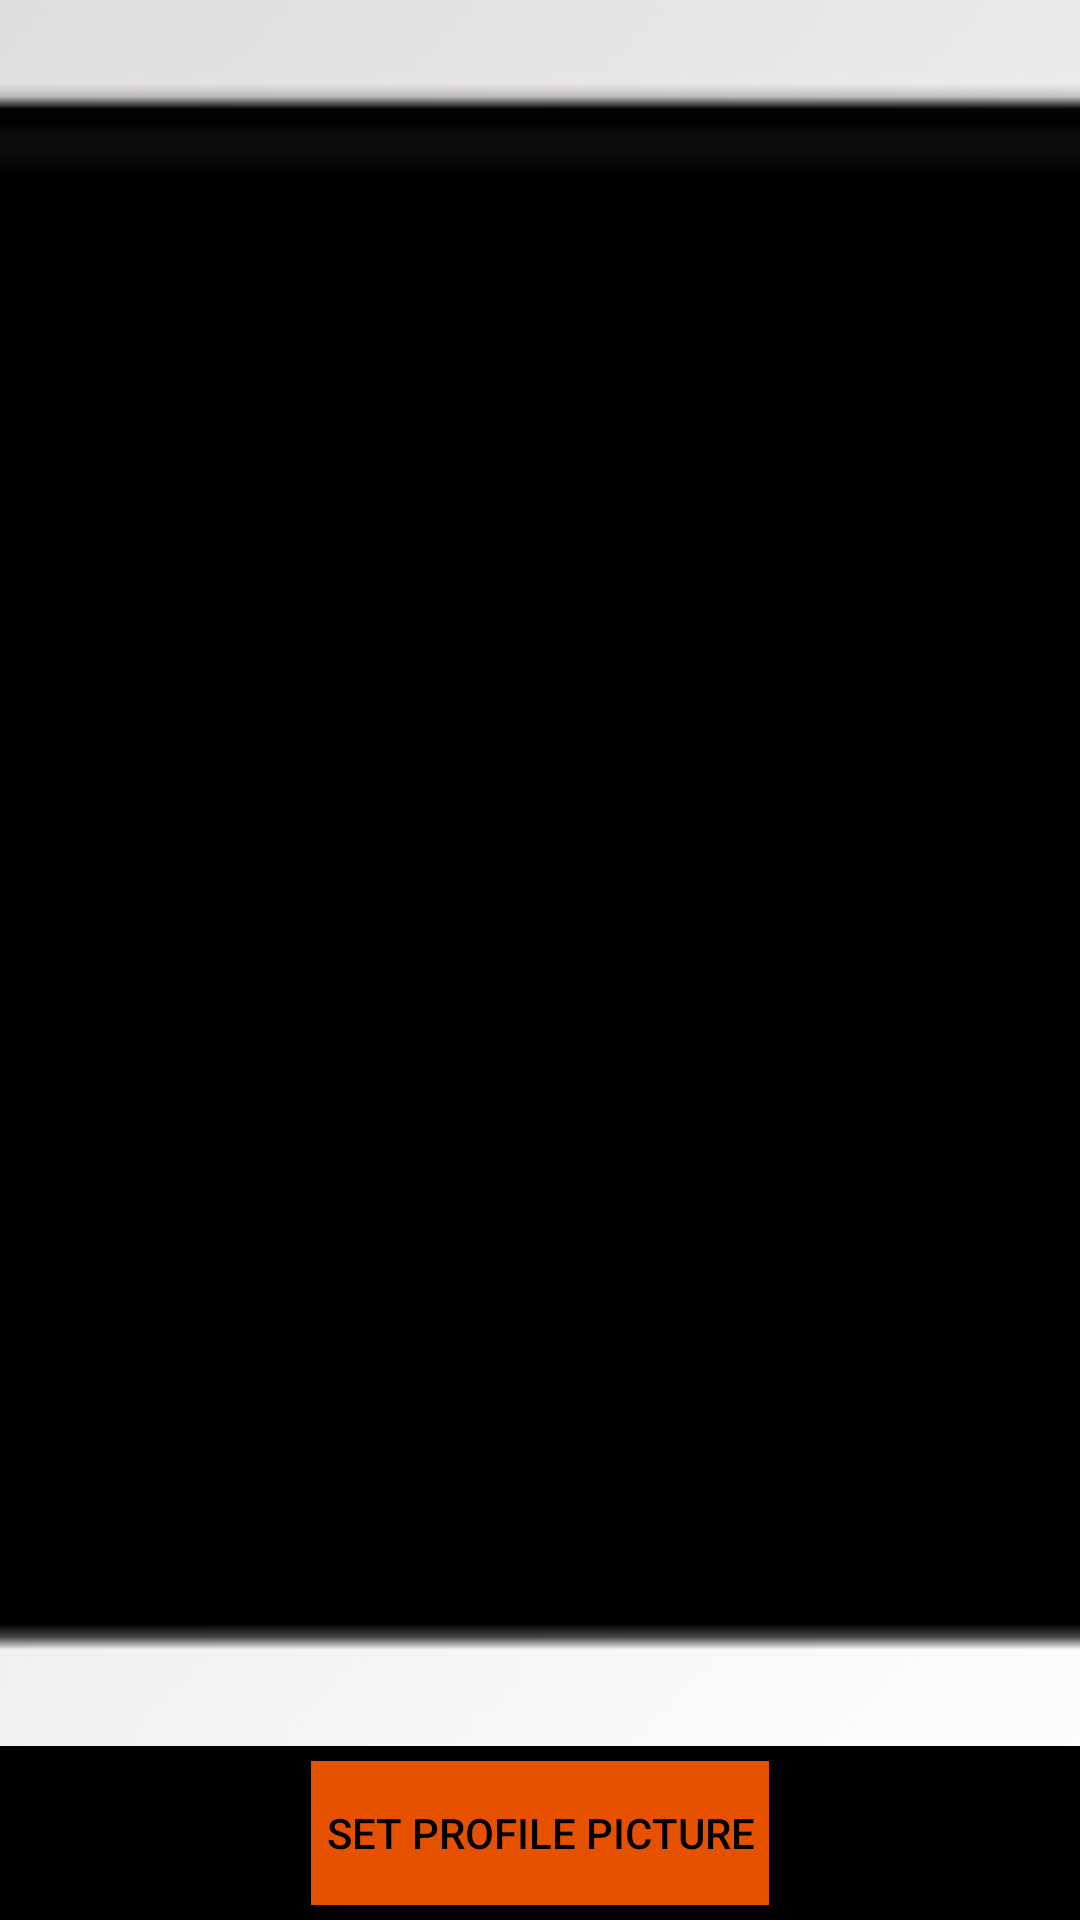

The Android layout XML behind this screen, and the referenced resources:
<!-- AndroidManifest.xml: application theme AppTheme -->
<!-- res/layout/activity_change_profile_pic.xml -->
<?xml version="1.0" encoding="utf-8"?>

<RelativeLayout xmlns:android="http://schemas.android.com/apk/res/android"
xmlns:app="http://schemas.android.com/apk/res-auto"
xmlns:tools="http://schemas.android.com/tools"
android:id="@+id/activity_main6"
android:layout_width="match_parent"
android:layout_height="match_parent"
tools:context="com.gl.geolocator.ChangeProfilePicActivity"
    android:background="@android:color/background_dark">

    <ImageView
        android:id="@+id/profile_pic_imageview"
        android:layout_width="match_parent"
        android:layout_height="match_parent"
        android:layout_above="@+id/set_profile_button"
        android:layout_alignParentTop="true"
        android:layout_centerHorizontal="true"
        android:background="@android:color/background_dark"
        android:scaleType="centerCrop"
        app:srcCompat="@android:drawable/gallery_thumb" />

<Button
    android:text="Set Profile Picture"
    android:layout_width="wrap_content"
    android:layout_height="wrap_content"
    android:id="@+id/set_profile_button"
    android:layout_alignParentBottom="true"
    android:paddingStart="5dp"
    android:paddingEnd="5dp"
    android:layout_margin="5dp"
    android:layout_centerHorizontal="true"
    android:background="@color/colorPrimaryDark"
    style="@style/Widget.AppCompat.Button.Colored"
    android:textColor="@android:color/black" />
</RelativeLayout>
<!-- resources referenced by this layout -->
<resources>
  <color name="colorPrimaryDark">#FFE65100</color>
  <style name="AppTheme" parent="Theme.AppCompat.Light">
          
          <item name="colorPrimary">@color/colorPrimary</item>
          <item name="colorPrimaryDark">@color/colorPrimaryDark</item>
          <item name="colorAccent">@color/colorAccent</item>
      </style>
  <color name="colorPrimary">#FFFF6F00</color>
  <color name="colorAccent">#FFD50000</color>
</resources>
